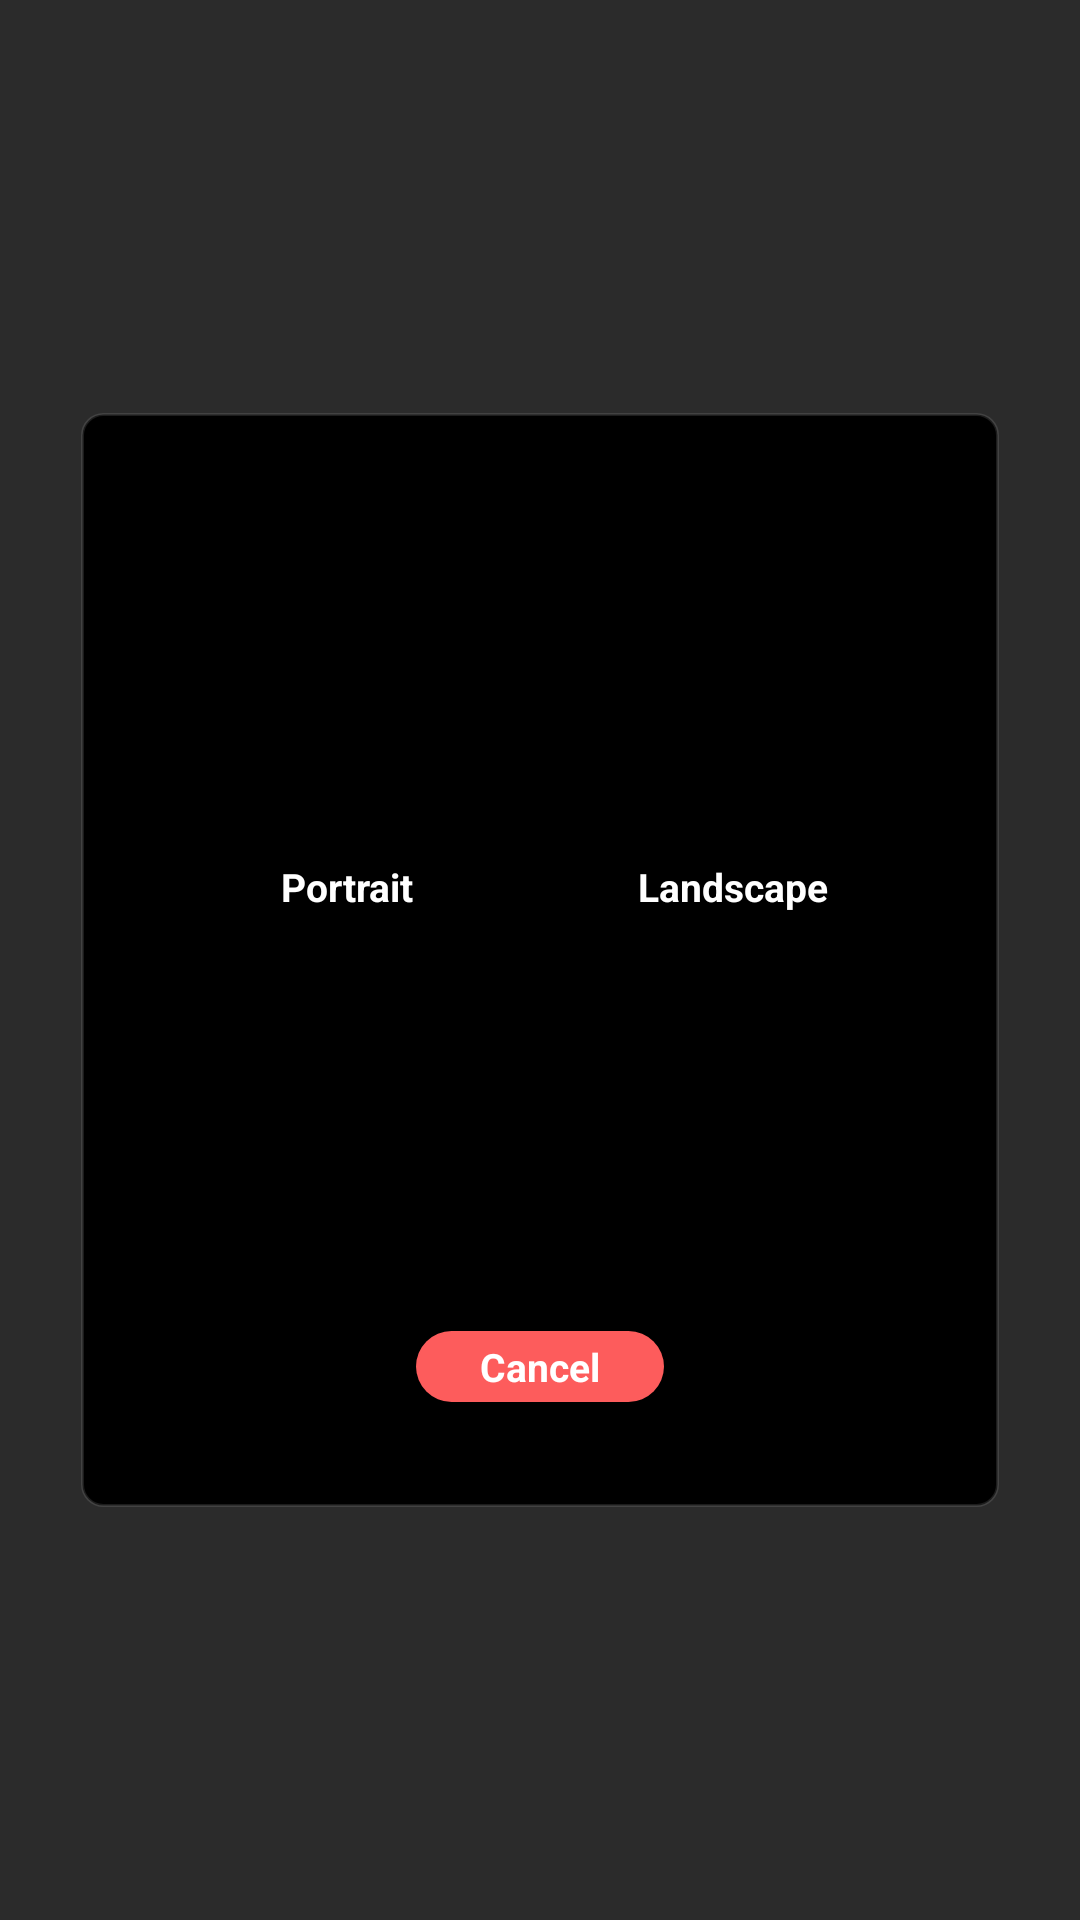

The Android layout XML behind this screen, and the referenced resources:
<!-- AndroidManifest.xml: application theme Theme.WP4K -->
<!-- res/layout/process_progress_window.xml -->
<?xml version="1.0" encoding="utf-8"?>
<androidx.constraintlayout.widget.ConstraintLayout xmlns:android="http://schemas.android.com/apk/res/android"
    xmlns:app="http://schemas.android.com/apk/res-auto"
    android:layout_width="match_parent"
    android:layout_height="match_parent"
    android:background="#1C000000"
    android:layoutDirection="ltr"
    android:textDirection="ltr">

    <androidx.constraintlayout.widget.ConstraintLayout
        android:layout_width="0dp"
        android:layout_height="wrap_content"
        android:background="@drawable/progress_window_background"
        android:paddingVertical="35dp"
        app:layout_constraintBottom_toBottomOf="parent"
        app:layout_constraintEnd_toEndOf="parent"
        app:layout_constraintStart_toStartOf="parent"
        app:layout_constraintTop_toTopOf="parent"
        app:layout_constraintWidth_percent="0.85">


        <ImageView
            android:id="@+id/originalWallpaper"
            android:layout_width="80dp"
            android:layout_height="105dp"
            android:contentDescription="@string/content_description_original_wallpaper"
            android:scaleType="fitXY"
            app:layout_constraintBottom_toBottomOf="parent"
            app:layout_constraintEnd_toStartOf="@id/croppedWallpaper"
            app:layout_constraintStart_toStartOf="parent"
            app:layout_constraintTop_toTopOf="parent"
            app:layout_constraintVertical_bias="0"
            android:background="@drawable/select_wallpaper_background"
           />


        <TextView
            android:id="@+id/process_original_text"
            android:layout_width="wrap_content"
            android:layout_height="wrap_content"
            app:layout_constraintStart_toStartOf="@id/originalWallpaper"
            app:layout_constraintEnd_toEndOf="@id/originalWallpaper"
            app:layout_constraintTop_toBottomOf="@id/originalWallpaper"
            app:layout_constraintBottom_toBottomOf="parent"
            android:textStyle="bold"
            android:textSize="13sp"
            android:textColor="@color/white"
            android:text="@string/portrait"
            app:layout_constraintVertical_bias="0"
            android:layout_marginTop="9dp"/>

        <View
            android:id="@+id/selectOriginalWallpaper"
            android:layout_width="0dp"
            android:layout_height="0dp"
            android:background="@drawable/select_wallpaper_background"
            android:visibility="gone"
            app:layout_constraintBottom_toBottomOf="@id/originalWallpaper"
            app:layout_constraintEnd_toEndOf="@id/originalWallpaper"
            app:layout_constraintStart_toStartOf="@id/originalWallpaper"
            app:layout_constraintTop_toTopOf="@id/originalWallpaper"
            />

        <ImageView
            android:id="@+id/croppedWallpaper"
            android:layout_width="80dp"
            android:layout_height="105dp"
            android:contentDescription="@string/content_description_cropped_wallpaper"
            android:scaleType="fitXY"
            android:visibility="visible"
            app:layout_constraintBottom_toBottomOf="parent"
            app:layout_constraintEnd_toEndOf="parent"
            app:layout_constraintStart_toEndOf="@id/originalWallpaper"
            app:layout_constraintTop_toTopOf="parent"
            android:background="@drawable/select_wallpaper_background"
            app:layout_constraintVertical_bias="0" />

        <TextView
            android:id="@+id/process_cropped_text"
            android:layout_width="wrap_content"
            android:layout_height="wrap_content"
            app:layout_constraintStart_toStartOf="@id/croppedWallpaper"
            app:layout_constraintEnd_toEndOf="@id/croppedWallpaper"
            app:layout_constraintTop_toBottomOf="@id/croppedWallpaper"
            app:layout_constraintBottom_toBottomOf="parent"
            android:textStyle="bold"
            android:textSize="13sp"
            android:textColor="@color/white"
            android:text="@string/landscape"
            app:layout_constraintVertical_bias="0"
            android:layout_marginTop="9dp"
            android:visibility="visible"/>


        <View
            android:id="@+id/selectCroppedWallpaper"
            android:layout_width="0dp"
            android:layout_height="0dp"
            android:background="@drawable/select_wallpaper_background"
            android:visibility="gone"
            app:layout_constraintBottom_toBottomOf="@id/croppedWallpaper"
            app:layout_constraintEnd_toEndOf="@id/croppedWallpaper"
            app:layout_constraintStart_toStartOf="@id/croppedWallpaper"
            app:layout_constraintTop_toTopOf="@id/croppedWallpaper"
            />




        <TextView
            android:id="@+id/process"
            android:layout_width="wrap_content"
            android:layout_height="wrap_content"
            android:layout_marginTop="25dp"
            android:text="@string/donwloading"
            android:textColor="@color/white"
            android:textSize="13sp"
            android:textStyle="bold"
            android:visibility="invisible"
            app:layout_constraintBottom_toBottomOf="parent"
            app:layout_constraintEnd_toEndOf="parent"
            app:layout_constraintStart_toStartOf="parent"
            app:layout_constraintTop_toBottomOf="@id/process_original_text"
            app:layout_constraintVertical_bias="0" />

        <com.google.android.material.progressindicator.CircularProgressIndicator
            android:id="@+id/progressBar"
            style="@style/Widget.Material3.CircularProgressIndicator"
            android:layout_width="0dp"
            android:layout_height="0dp"
            android:visibility="invisible"
            app:indicatorColor="#5498EC"
            app:layout_constraintBottom_toBottomOf="@id/progress"
            app:layout_constraintDimensionRatio="1:1"
            app:layout_constraintEnd_toEndOf="@id/progress"
            app:layout_constraintStart_toStartOf="@id/progress"
            app:layout_constraintTop_toTopOf="@id/progress"
            app:trackColor="@color/gray_color"
            app:trackThickness="3dp" />

        <TextView
            android:id="@+id/progress"
            android:layout_width="wrap_content"
            android:layout_height="wrap_content"
            android:layout_marginTop="15dp"
            android:fontFamily="serif-monospace"
            android:padding="19dp"
            android:textColor="@color/white"
            android:textSize="13sp"
            android:textStyle="bold"
            app:layout_constraintBottom_toBottomOf="parent"
            app:layout_constraintEnd_toEndOf="parent"
            app:layout_constraintStart_toStartOf="parent"
            app:layout_constraintTop_toBottomOf="@id/process"
            app:layout_constraintVertical_bias="0" />

        <TextView
            android:id="@+id/close_process_window"
            android:layout_width="0dp"
            android:layout_height="wrap_content"
            android:layout_marginTop="29dp"
            android:background="@drawable/close_process_windowbg"
            android:gravity="center"
            android:paddingVertical="3dp"
            android:text="@string/cancel"
            android:textColor="@color/white"
            android:textSize="13sp"
            android:textStyle="bold"
            app:layout_constraintBottom_toBottomOf="parent"
            app:layout_constraintEnd_toEndOf="parent"
            app:layout_constraintStart_toStartOf="parent"
            app:layout_constraintTop_toBottomOf="@id/progress"
            app:layout_constraintVertical_bias="0"
            app:layout_constraintWidth_percent="0.27" />

    </androidx.constraintlayout.widget.ConstraintLayout>


</androidx.constraintlayout.widget.ConstraintLayout>
<!-- resources referenced by this layout -->
<resources>
  <color name="gray_color">#1CFFFFFF</color>
  <color name="white">#FFFFFFFF</color>
  <!-- drawable close_process_windowbg (drawable) -->
  <?xml version="1.0" encoding="utf-8"?>
  <ripple xmlns:android="http://schemas.android.com/apk/res/android"
      android:color="#29292B"
      >
      <item android:id="@android:id/mask"
          >
          <shape android:shape="rectangle">
              <solid android:color="#2C2B2B" />
              <corners android:radius="180dp"/>
          </shape>
      </item>
  
      <item android:id="@android:id/background">
          <shape android:shape="rectangle">
              <corners android:radius="180dp"/>
              <solid android:color="#FD5C5C"/>
          </shape>
      </item>
  </ripple>
  <!-- drawable progress_window_background (drawable) -->
  <?xml version="1.0" encoding="utf-8"?>
  <shape xmlns:android="http://schemas.android.com/apk/res/android">
      <stroke android:width="1dp" android:color="@color/gray_color"/>
      <solid android:color="@color/black"/>
      <corners android:radius="7dp"/>
  </shape>
  <!-- drawable select_wallpaper_background (drawable) -->
  <?xml version="1.0" encoding="utf-8"?>
  <ripple xmlns:android="http://schemas.android.com/apk/res/android"
      android:color="#E0E0E2"
      >
      <item android:id="@android:id/mask"
          >
          <shape android:shape="rectangle">
              <solid android:color="#FCFCFD" />
              <corners android:radius="7dp"/>
          </shape>
      </item>
  
      <item android:id="@android:id/background">
          <shape android:shape="rectangle">
              <corners android:radius="7dp"/>
              <solid android:color="#63000000" />
          </shape>
      </item>
  </ripple>
  <string name="cancel">Cancel</string>
  <string name="content_description_cropped_wallpaper">Select cropped wallpaper</string>
  <string name="content_description_original_wallpaper">Select original wallpaper</string>
  <string name="donwloading">Downloading....</string>
  <string name="landscape">Landscape</string>
  <string name="portrait">Portrait</string>
  <style name="Theme.WP4K" parent="Theme.AppCompat.NoActionBar">
          
          <item name="colorPrimary">@color/black</item>
          <item name="colorPrimaryVariant">@color/black</item>
          <item name="colorOnPrimary">@color/white</item>
          
          <item name="colorSecondary">@color/teal_200</item>
          <item name="colorSecondaryVariant">@color/teal_700</item>
          <item name="colorOnSecondary">@color/black</item>
          <item name="android:windowAllowEnterTransitionOverlap">true</item>
          <item name="android:windowAllowReturnTransitionOverlap">true</item>
          <item name="android:transition">@color/white</item>
          
          <item name="android:statusBarColor">?attr/colorPrimaryVariant</item>
          
          <item name="android:navigationBarColor">@color/black</item>
  
      </style>
  <color name="black">#FF000000</color>
  <color name="teal_200">#FF03DAC5</color>
  <color name="teal_700">#FF018786</color>
</resources>
